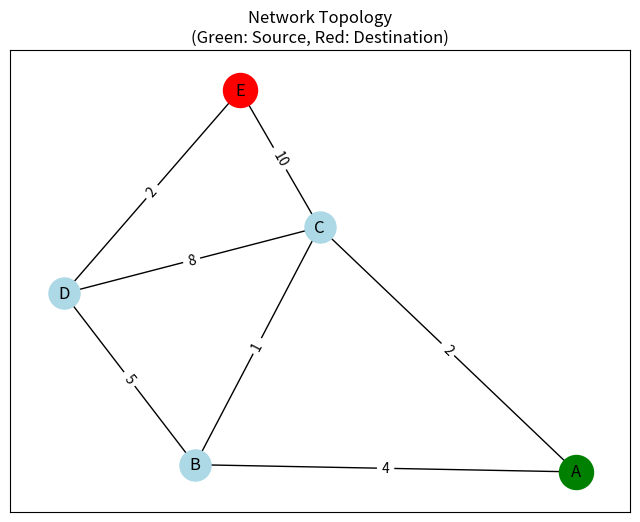

Reproduce this figure in Python.
import networkx as nx
import matplotlib.pyplot as plt
import copy
import argparse

def initialize_routing_tables(G, nodes):
    """Initialize routing tables for each router with infinite distances except for direct neighbors."""
    routing_tables = {}
    for node in nodes:
        routing_tables[node] = {}
        for dest in nodes:
            if dest == node:
                routing_tables[node][dest] = {'cost': 0, 'next_hop': node}
            elif dest in G.neighbors(node):
                routing_tables[node][dest] = {'cost': G[node][dest]['weight'], 'next_hop': dest}
            else:
                routing_tables[node][dest] = {'cost': float('inf'), 'next_hop': None}
    return routing_tables

def update_routing_tables(G, routing_tables, nodes):
    """Simulate one round of RIP distance vector exchange and update, tracking changes."""
    updated = False
    new_tables = copy.deepcopy(routing_tables)
    changes = []  # List to store change descriptions
    
    for router in nodes:
        router_changes = []
        for neighbor in G.neighbors(router):
            for dest in nodes:
                if dest != router:
                    current_cost = routing_tables[router][dest]['cost']
                    # Cost to neighbor + neighbor's cost to destination
                    new_cost = G[router][neighbor]['weight'] + routing_tables[neighbor][dest]['cost']
                    if new_cost < current_cost:
                        new_tables[router][dest]['cost'] = new_cost
                        new_tables[router][dest]['next_hop'] = neighbor
                        updated = True
                        # Record the change
                        router_changes.append(
                            f"Updated route to {dest}: cost changed from {current_cost} to {new_cost}, "
                            f"next hop set to {neighbor}"
                        )
        if router_changes:
            changes.append(f"- Router {router}: {', '.join(router_changes)}")
    
    return new_tables, updated, changes

def rip_algorithm(G, source, destination, max_iterations=10, selected_router=None):
    """Run RIP algorithm to find shortest path from source to destination."""
    nodes = list(G.nodes)
    routing_tables = initialize_routing_tables(G, nodes)
    
    # Validate selected_router if provided
    if selected_router and selected_router not in nodes:
        raise ValueError(f"Router {selected_router} not found in the network.")
    
    # Determine which routers to display
    display_nodes = [selected_router] if selected_router else nodes
    
    print("## Initial Routing Tables:")
    print_routing_tables(routing_tables, display_nodes)
    
    # Iterate until convergence or max iterations
    for i in range(max_iterations):
        routing_tables, updated, changes = update_routing_tables(G, routing_tables, nodes)
        print(f"\n## After Iteration {i+1}:")
        print_routing_tables(routing_tables, display_nodes)
        # Print summary of changes
        print(f"\n### Summary of Changes in Iteration {i+1}:")
        if changes:
            for change in changes:
                print(change)
        else:
            print("No changes occurred in this iteration.")
        if not updated:
            print("Converged!")
            break
    
    # Extract shortest path from source to destination
    path = []
    current = source
    while current != destination:
        path.append(current)
        next_hop = routing_tables[current][destination]['next_hop']
        if next_hop is None:
            return None, routing_tables
        current = next_hop
    path.append(destination)
    
    return path, routing_tables

def print_routing_tables(routing_tables, nodes):
    """Print routing tables for specified routers."""
    for router in nodes:
        print(f"\nRouter {router}'s Routing Table:\n")
        print("Destination | Cost | Next Hop")
        print("-" * 12 + "|" + "-" * 6 + "|" + "-" * 9)
        for dest in routing_tables[router]:
            cost = routing_tables[router][dest]['cost']
            next_hop = routing_tables[router][dest]['next_hop']
            print(f"{dest:11} | {cost:4} | {next_hop}")

def plot_network(G, source, destination):
    """Plot the network with nodes, edges, and weights, highlighting source and destination."""
    plt.figure(figsize=(8, 6))
    pos = nx.spring_layout(G)  # Layout for node positions
    
    # Draw nodes
    nx.draw_networkx_nodes(G, pos, node_color='lightblue', node_size=500)
    # Highlight source and destination nodes
    nx.draw_networkx_nodes(G, pos, nodelist=[source], node_color='green', node_size=600)
    nx.draw_networkx_nodes(G, pos, nodelist=[destination], node_color='red', node_size=600)
    
    # Draw edges
    nx.draw_networkx_edges(G, pos)
    
    # Draw edge labels (weights)
    edge_labels = nx.get_edge_attributes(G, 'weight')
    nx.draw_networkx_edge_labels(G, pos, edge_labels=edge_labels)
    
    # Draw node labels
    nx.draw_networkx_labels(G, pos, font_size=12)
    
    plt.title("Network Topology\n(Green: Source, Red: Destination)")
    plt.savefig('network_plot.png')
    plt.close()

def main():
    # Parse command-line arguments
    parser = argparse.ArgumentParser(description="RIP Protocol Simulation with Network Plot")
    parser.add_argument('--router', type=str, help="Specify a single router to display its routing table (e.g., 'A')")
    args = parser.parse_args()

    # Create a sample network
    G = nx.Graph()
    edges = [
        ('A', 'B', 4),
        ('A', 'C', 2),
        ('B', 'C', 1),
        ('B', 'D', 5),
        ('C', 'D', 8),
        ('C', 'E', 10),
        ('D', 'E', 2)
    ]
    G.add_weighted_edges_from(edges)

    # Run RIP algorithm and plot the network
    source = 'A'
    destination = 'E'
    plot_network(G, source, destination)
    
    print("\n![Network Plot](network_plot.png)\n")
    
    path, final_tables = rip_algorithm(G, source, destination, selected_router=args.router)

    print(f"\nShortest path from {source} to {destination}: {path}")
    print("\nNetwork plot saved as 'network_plot.png'")

if __name__ == "__main__":
    main()
